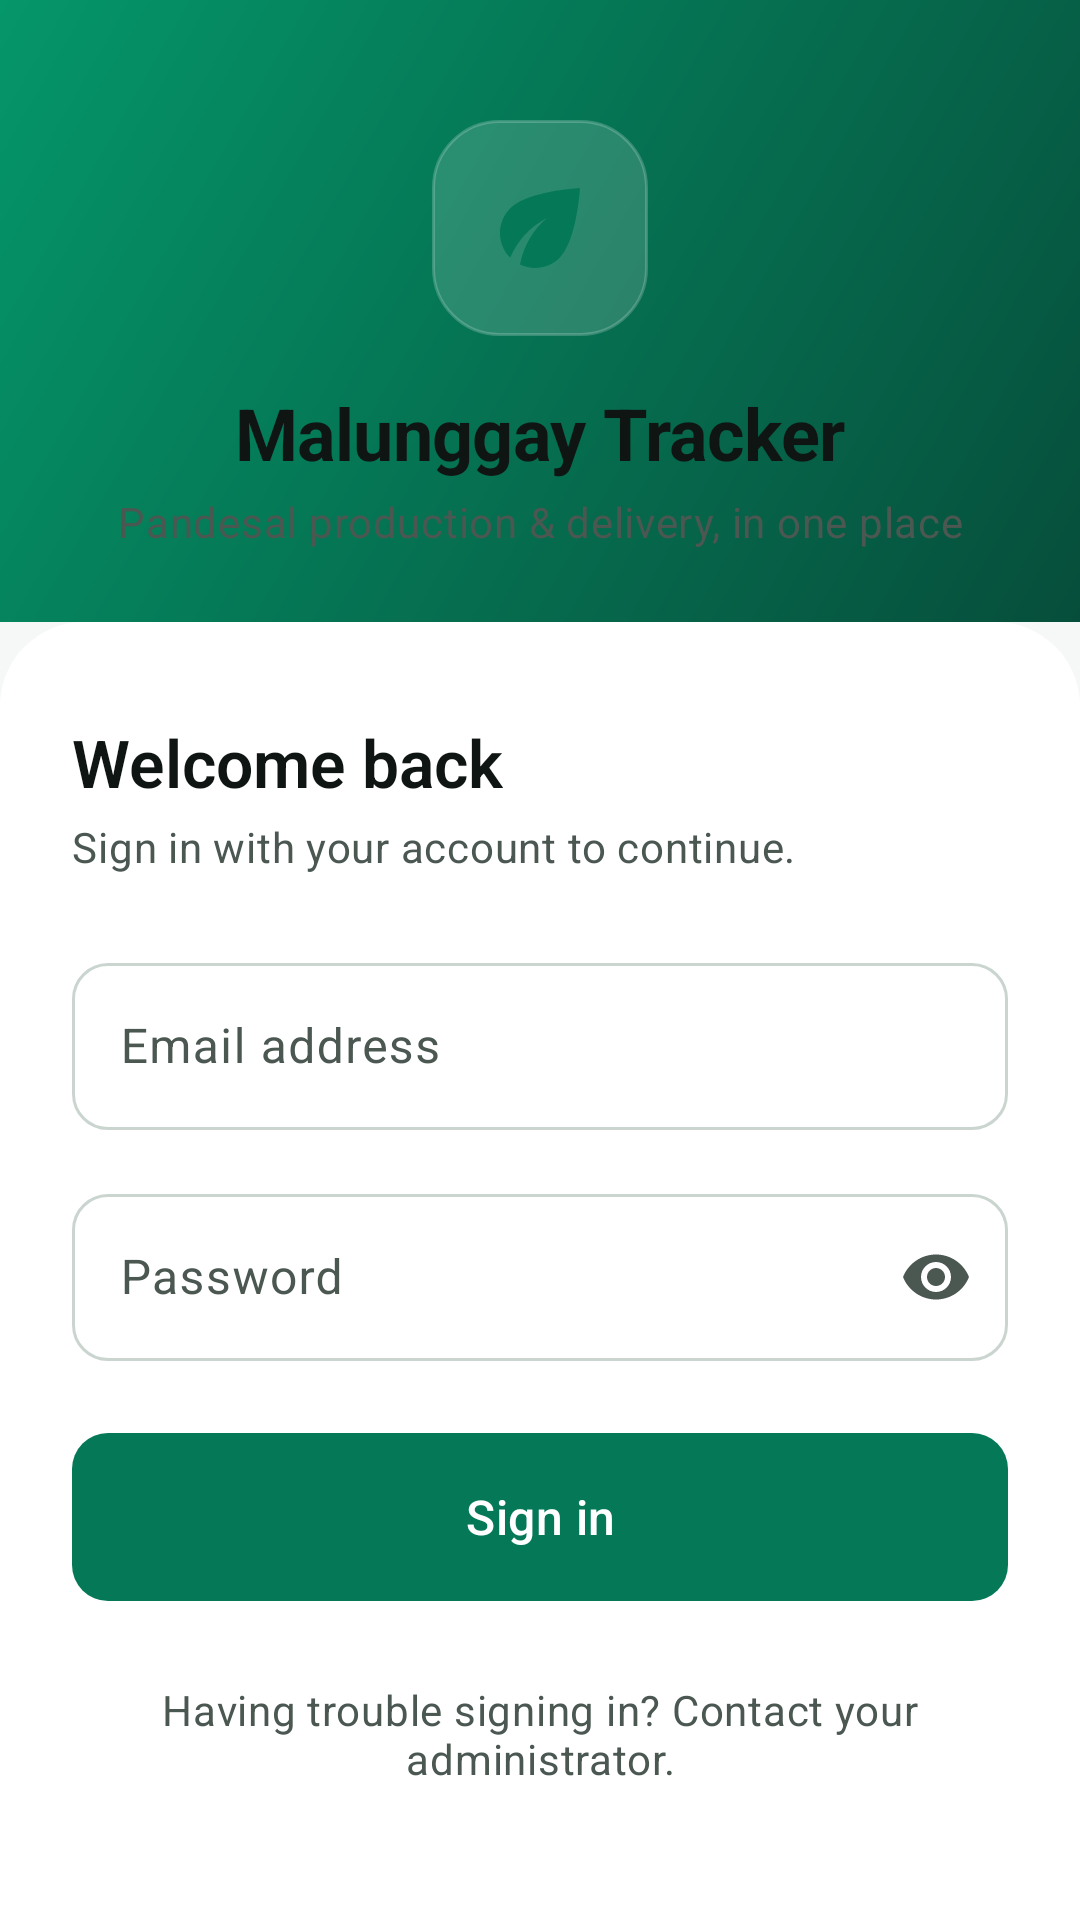

This screen was rendered from an Android layout file. Write that file and the resources it references.
<!-- AndroidManifest.xml: application theme Theme.MalunggayTrackerApp -->
<!-- res/layout/activity_login.xml -->
<?xml version="1.0" encoding="utf-8"?>
<ScrollView xmlns:android="http://schemas.android.com/apk/res/android"
    xmlns:app="http://schemas.android.com/apk/res-auto"
    xmlns:tools="http://schemas.android.com/tools"
    android:id="@+id/root"
    android:layout_width="match_parent"
    android:layout_height="match_parent"
    android:background="?android:attr/colorBackground"
    android:clipToPadding="false"
    android:fillViewport="true"
    android:overScrollMode="never">

    <LinearLayout
        android:layout_width="match_parent"
        android:layout_height="wrap_content"
        android:orientation="vertical">

        
        <LinearLayout
            android:id="@+id/header"
            android:layout_width="match_parent"
            android:layout_height="wrap_content"
            android:background="@drawable/bg_brand_header"
            android:gravity="center_horizontal"
            android:orientation="vertical"
            android:paddingStart="@dimen/screen_padding"
            android:paddingTop="@dimen/login_header_padding_top"
            android:paddingEnd="@dimen/screen_padding"
            android:paddingBottom="@dimen/login_header_padding_bottom">

            <FrameLayout
                android:layout_width="@dimen/logo_badge"
                android:layout_height="@dimen/logo_badge"
                android:background="@drawable/bg_logo_badge">

                <ImageView
                    android:layout_width="@dimen/logo_icon"
                    android:layout_height="@dimen/logo_icon"
                    android:layout_gravity="center"
                    android:importantForAccessibility="no"
                    android:src="@drawable/ic_leaf"
                    app:tint="?attr/colorPrimary" />
            </FrameLayout>

            <TextView
                android:layout_width="wrap_content"
                android:layout_height="wrap_content"
                android:layout_marginTop="@dimen/space_lg"
                android:text="@string/brand_name"
                android:textAppearance="@style/TextAppearance.Malunggay.Display"
                android:textColor="?attr/colorOnSurface" />

            <TextView
                android:layout_width="wrap_content"
                android:layout_height="wrap_content"
                android:layout_marginTop="@dimen/space_xs"
                android:gravity="center"
                android:text="@string/brand_tagline"
                android:textAppearance="?attr/textAppearanceBodyMedium"
                android:textColor="?attr/colorOnSurfaceVariant" />
        </LinearLayout>

        
        <LinearLayout
            android:layout_width="match_parent"
            android:layout_height="0dp"
            android:layout_marginTop="0dp"
            android:layout_weight="1"
            android:background="@drawable/bg_sheet"
            android:orientation="vertical"
            android:paddingStart="@dimen/space_xl"
            android:paddingTop="@dimen/space_2xl"
            android:paddingEnd="@dimen/space_xl">

            <TextView
                android:layout_width="wrap_content"
                android:layout_height="wrap_content"
                android:accessibilityHeading="true"
                android:text="@string/login_title"
                android:textAppearance="@style/TextAppearance.Malunggay.Title" />

            <TextView
                android:layout_width="wrap_content"
                android:layout_height="wrap_content"
                android:layout_marginTop="@dimen/space_xs"
                android:text="@string/login_subtitle"
                android:textAppearance="@style/TextAppearance.Malunggay.Body" />

            
            <LinearLayout
                android:id="@+id/errorBanner"
                android:layout_width="match_parent"
                android:layout_height="wrap_content"
                android:layout_marginTop="@dimen/space_lg"
                android:accessibilityLiveRegion="polite"
                android:background="@drawable/bg_banner_error"
                android:gravity="center_vertical"
                android:orientation="horizontal"
                android:paddingStart="@dimen/space_md"
                android:paddingTop="@dimen/space_md"
                android:paddingEnd="@dimen/space_lg"
                android:paddingBottom="@dimen/space_md"
                android:visibility="gone"
                tools:visibility="visible">

                <ImageView
                    android:layout_width="@dimen/icon_sm"
                    android:layout_height="@dimen/icon_sm"
                    android:importantForAccessibility="no"
                    android:src="@drawable/ic_error"
                    app:tint="?attr/colorOnErrorContainer" />

                <TextView
                    android:id="@+id/errorText"
                    android:layout_width="0dp"
                    android:layout_height="wrap_content"
                    android:layout_marginStart="@dimen/space_md"
                    android:layout_weight="1"
                    android:textAppearance="?attr/textAppearanceBodyMedium"
                    android:textColor="?attr/colorOnErrorContainer"
                    tools:text="Can't reach the server. Check your connection and try again." />
            </LinearLayout>

            <com.google.android.material.textfield.TextInputLayout
                android:id="@+id/emailLayout"
                android:layout_width="match_parent"
                android:layout_height="wrap_content"
                android:layout_marginTop="@dimen/space_xl"
                android:hint="@string/login_email"
                app:startIconDrawable="@drawable/ic_mail">

                <com.google.android.material.textfield.TextInputEditText
                    android:id="@+id/emailInput"
                    android:layout_width="match_parent"
                    android:layout_height="wrap_content"
                    android:autofillHints="emailAddress"
                    android:imeOptions="actionNext"
                    android:inputType="textEmailAddress"
                    android:maxLines="1" />
            </com.google.android.material.textfield.TextInputLayout>

            <com.google.android.material.textfield.TextInputLayout
                android:id="@+id/passwordLayout"
                android:layout_width="match_parent"
                android:layout_height="wrap_content"
                android:layout_marginTop="@dimen/space_lg"
                android:hint="@string/login_password"
                app:endIconMode="password_toggle"
                app:startIconDrawable="@drawable/ic_lock">

                <com.google.android.material.textfield.TextInputEditText
                    android:id="@+id/passwordInput"
                    android:layout_width="match_parent"
                    android:layout_height="wrap_content"
                    android:autofillHints="password"
                    android:imeOptions="actionDone"
                    android:inputType="textPassword"
                    android:maxLines="1" />
            </com.google.android.material.textfield.TextInputLayout>

            
            <FrameLayout
                android:layout_width="match_parent"
                android:layout_height="wrap_content"
                android:layout_marginTop="@dimen/space_xl">

                <com.google.android.material.button.MaterialButton
                    android:id="@+id/loginButton"
                    android:layout_width="match_parent"
                    android:layout_height="wrap_content"
                    android:text="@string/login_button" />

                <com.google.android.material.progressindicator.CircularProgressIndicator
                    android:id="@+id/progress"
                    android:layout_width="wrap_content"
                    android:layout_height="wrap_content"
                    android:layout_gravity="center"
                    android:elevation="8dp"
                    android:indeterminate="true"
                    android:visibility="gone"
                    app:indicatorColor="?attr/colorOnPrimary"
                    app:indicatorSize="24dp" />
            </FrameLayout>

            
            <View
                android:layout_width="match_parent"
                android:layout_height="0dp"
                android:layout_weight="1"
                android:minHeight="@dimen/space_xl" />

            <TextView
                android:layout_width="match_parent"
                android:layout_height="wrap_content"
                android:gravity="center"
                android:text="@string/login_help"
                android:textAppearance="@style/TextAppearance.Malunggay.Body" />

            <TextView
                android:id="@+id/versionText"
                android:layout_width="match_parent"
                android:layout_height="wrap_content"
                android:layout_marginTop="@dimen/space_xs"
                android:layout_marginBottom="@dimen/space_xl"
                android:gravity="center"
                android:textAppearance="@style/TextAppearance.Malunggay.Label"
                tools:text="Version 1.0" />
        </LinearLayout>
    </LinearLayout>
</ScrollView>
<!-- resources referenced by this layout -->
<resources>
  <dimen name="icon_sm">20dp</dimen>
  <dimen name="login_header_padding_bottom">24dp</dimen>
  <dimen name="login_header_padding_top">40dp</dimen>
  <dimen name="logo_badge">72dp</dimen>
  <dimen name="logo_icon">40dp</dimen>
  <dimen name="screen_padding">20dp</dimen>
  <dimen name="space_2xl">32dp</dimen>
  <dimen name="space_lg">16dp</dimen>
  <dimen name="space_md">12dp</dimen>
  <dimen name="space_xl">24dp</dimen>
  <dimen name="space_xs">4dp</dimen>
  <string name="brand_name">Malunggay Tracker</string>
  <string name="brand_tagline">Pandesal production &amp; delivery, in one place</string>
  <string name="login_button">Sign in</string>
  <string name="login_email">Email address</string>
  <string name="login_help">Having trouble signing in? Contact your administrator.</string>
  <string name="login_password">Password</string>
  <string name="login_subtitle">Sign in with your account to continue.</string>
  <string name="login_title">Welcome back</string>
  <style name="TextAppearance.Malunggay.Body" parent="TextAppearance.Material3.BodyMedium">
          <item name="android:textColor">?attr/colorOnSurfaceVariant</item>
          <item name="android:lineSpacingMultiplier">1.15</item>
      </style>
  <style name="TextAppearance.Malunggay.Display" parent="TextAppearance.Material3.HeadlineSmall">
          <item name="android:fontFamily">sans-serif-medium</item>
          <item name="android:textStyle">bold</item>
          <item name="android:letterSpacing">-0.01</item>
      </style>
  <style name="TextAppearance.Malunggay.Label" parent="TextAppearance.Material3.LabelMedium">
          <item name="android:textColor">?attr/colorOnSurfaceVariant</item>
      </style>
  <style name="Theme.MalunggayTrackerApp" parent="Base.Theme.MalunggayTrackerApp" />
  <dimen name="radius_banner">12dp</dimen>
  <color name="brand_header_end">@color/emerald_900</color>
  <color name="brand_header_start">@color/emerald_600</color>
  <dimen name="radius_sheet">28dp</dimen>
  <color name="emerald_900">#FF064E3B</color>
  <color name="emerald_600">#FF059669</color>
  <color name="emerald_700">#FF047857</color>
  <color name="white">#FFFFFFFF</color>
  <color name="emerald_100">#FFD1FAE5</color>
  <color name="emerald_800">#FF065F46</color>
  <color name="emerald_50">#FFECFDF5</color>
  <color name="neutral_50">#FFF6F8F7</color>
  <color name="neutral_900">#FF0F1513</color>
  <color name="neutral_0">#FFFFFFFF</color>
  <color name="neutral_100">#FFEEF2F0</color>
  <color name="neutral_600">#FF4B5751</color>
  <color name="neutral_200">#FFE2E8E5</color>
  <color name="neutral_300">#FFCBD5D0</color>
  <color name="red_600">#FFDC2626</color>
  <color name="red_100">#FFFEE2E2</color>
  <color name="red_800">#FF991B1B</color>
  <style name="Widget.Malunggay.CircularProgress" parent="Widget.Material3.CircularProgressIndicator.Small">
          <item name="indicatorColor">?attr/colorPrimary</item>
          <item name="trackThickness">3dp</item>
      </style>
  <dimen name="radius_input">12dp</dimen>
  <dimen name="button_height">56dp</dimen>
  <dimen name="radius_button">12dp</dimen>
  <style name="TextAppearance.Malunggay.Button" parent="TextAppearance.Material3.LabelLarge">
          <item name="android:fontFamily">sans-serif-medium</item>
          <item name="android:textSize">16sp</item>
      </style>
  <dimen name="radius_card">20dp</dimen>
  <dimen name="card_elevation">0dp</dimen>
  <style name="Widget.Malunggay.BottomNavigation.Indicator" parent="Widget.Material3.BottomNavigationView.ActiveIndicator">
          <item name="android:color">@android:color/transparent</item>
      </style>
  <style name="TextAppearance.Malunggay.NavLabel.Active">
          <item name="android:fontFamily">sans-serif-medium</item>
          <item name="android:textFontWeight">600</item>
      </style>
  <style name="TextAppearance.Malunggay.NavLabel" parent="TextAppearance.Material3.LabelMedium" />
</resources>
